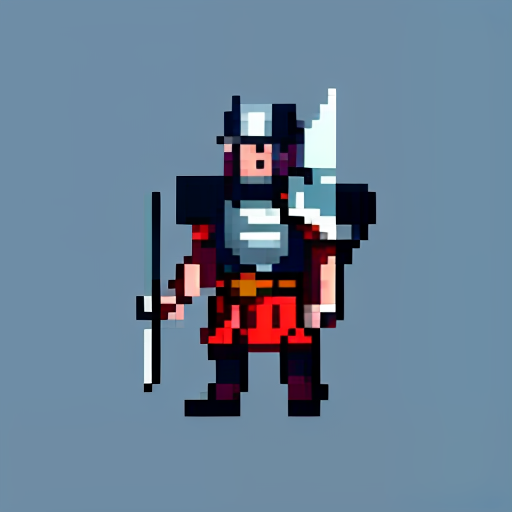
Generation parameters embedded in this image by ComfyUI (PNG 'prompt' text chunk: the API-format workflow graph, JSON):
{"1":{"inputs":{"ckpt_name":"Public-Prompts-Pixel-Model.ckpt"},"class_type":"CheckpointLoaderSimple","_meta":{"title":"Load Checkpoint"}},"2":{"inputs":{"width":512,"height":512,"batch_size":1},"class_type":"EmptyLatentImage","_meta":{"title":"Empty Latent Image"}},"3":{"inputs":{"seed":443600216973563,"steps":20,"cfg":8.0,"sampler_name":"euler","scheduler":"normal","denoise":1.0,"model":["1",0],"positive":["4",0],"negative":["8",0],"latent_image":["2",0]},"class_type":"KSampler","_meta":{"title":"KSampler"}},"4":{"inputs":{"text":"pixelsprite art of an knight man, longsword in hand, full body, facing right, 16-bit style, simple background, fantasy RPG sprite, clean outline, highly readable silhouette","clip":["1",1]},"class_type":"CLIPTextEncode","_meta":{"title":"CLIP Text Encode (Prompt)"}},"5":{"inputs":{"tile_size":512,"overlap":64,"temporal_size":64,"temporal_overlap":8,"samples":["3",0],"vae":["1",2]},"class_type":"VAEDecodeTiled","_meta":{"title":"VAE Decode (Tiled)"}},"6":{"inputs":{},"class_type":"PreviewImage","_meta":{"title":"Preview Image"}},"7":{"inputs":{"filename_prefix":"wizard","images":["5",0]},"class_type":"SaveImage","_meta":{"title":"Save Image"}},"8":{"inputs":{"text":"realistic, blurry, photo, high detail, noise, low contrast, background clutter","clip":["1",1]},"class_type":"CLIPTextEncode","_meta":{"title":"CLIP Text Encode (Prompt) Negarive"}}}